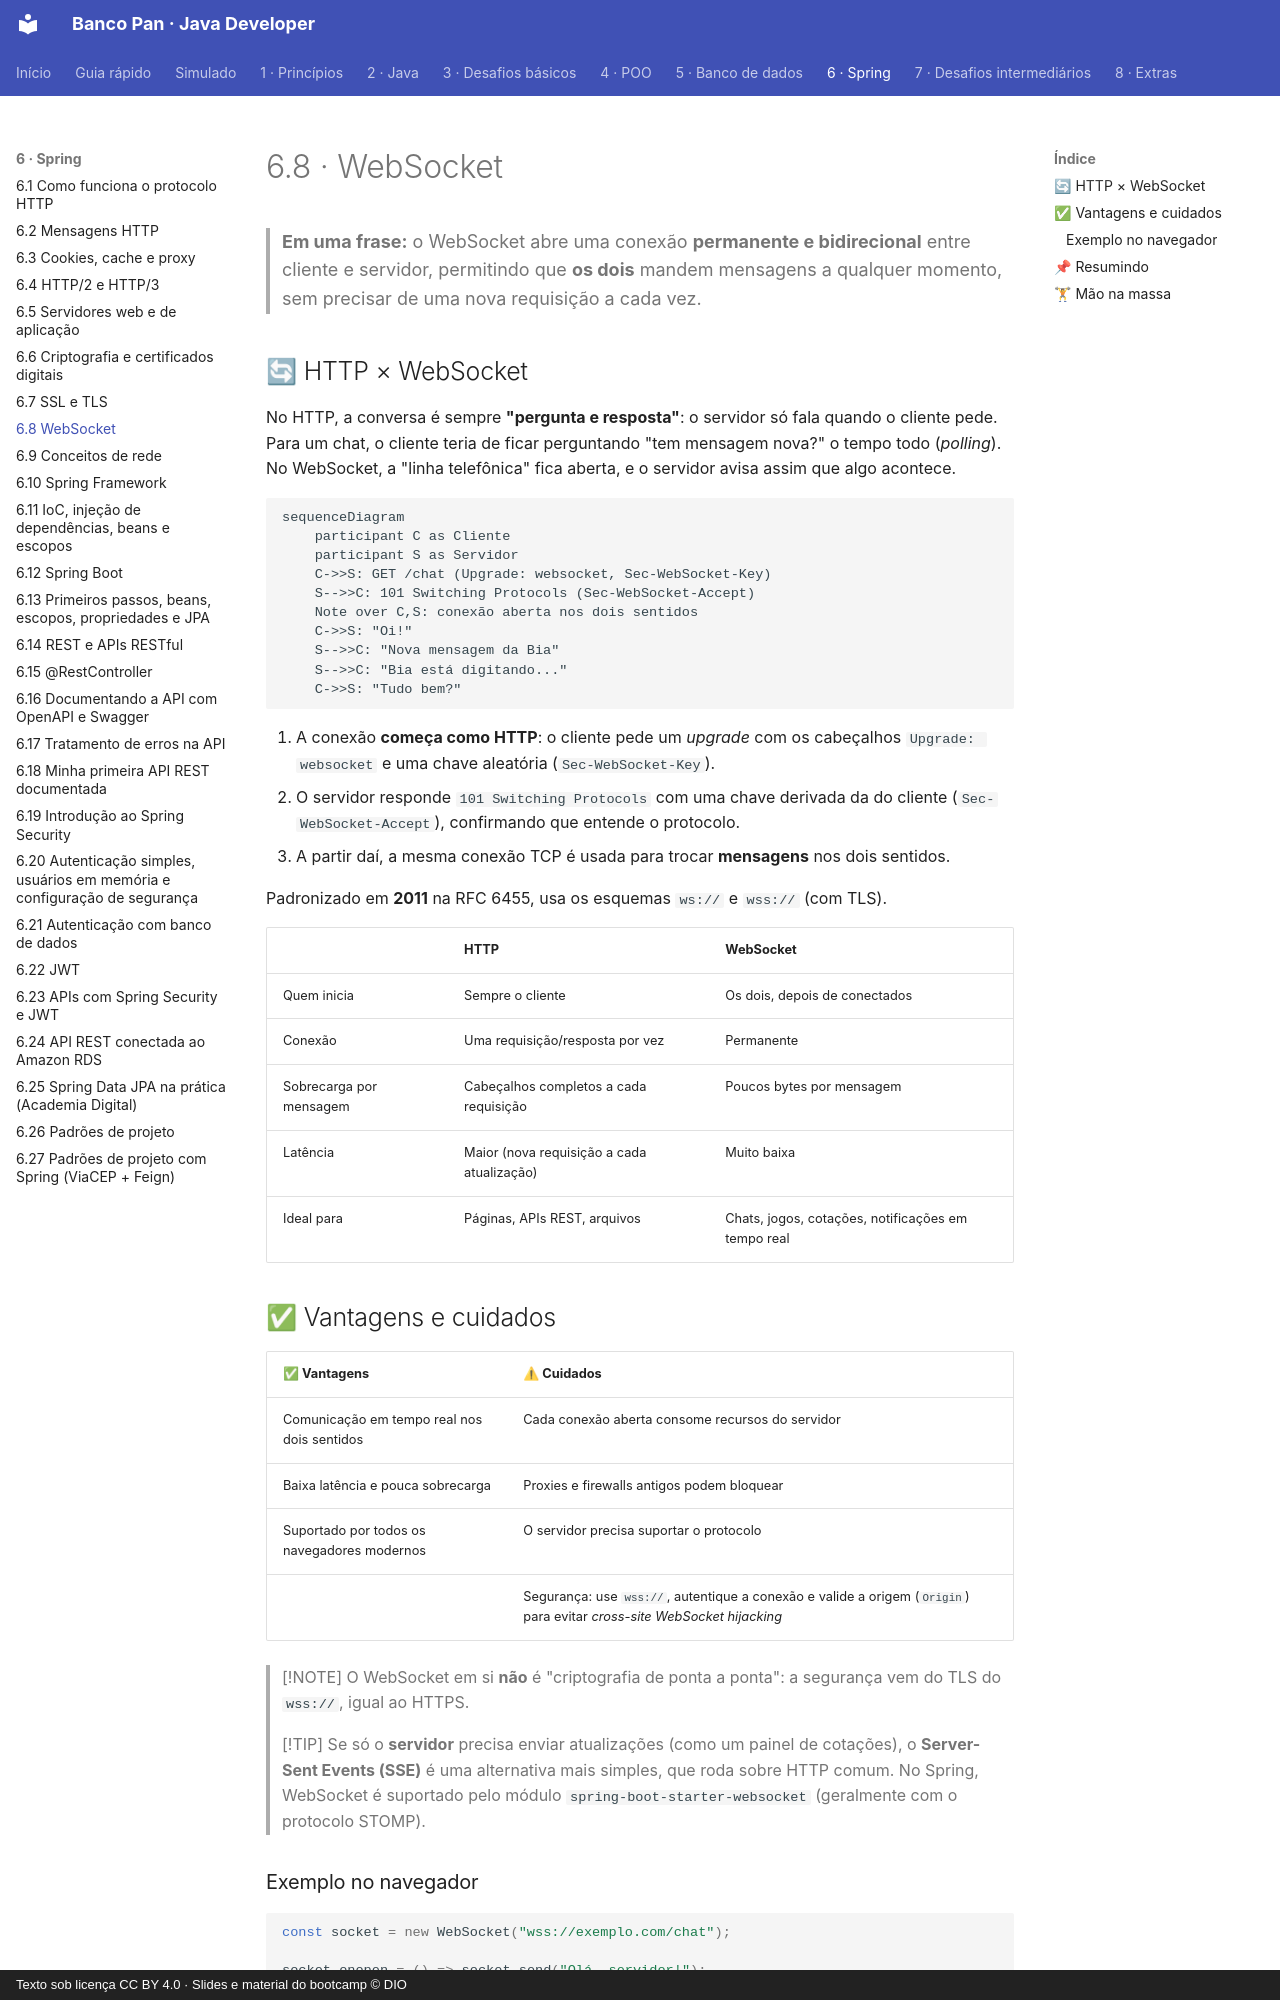

repository: Joshpcbrrj/Dio-Banco_Pan-Java_developer · page: 06-spring/08-websocket/index.html · generator: mkdocs · copyright: Texto sob licença CC BY 4.0 · Slides e material do bootcamp © DIO

# 6.8 · WebSocket

> **Em uma frase:** o WebSocket abre uma conexão **permanente e bidirecional** entre cliente e servidor, permitindo que **os dois** mandem mensagens a qualquer momento, sem precisar de uma nova requisição a cada vez.

## 🔄 HTTP × WebSocket

No HTTP, a conversa é sempre **"pergunta e resposta"**: o servidor só fala quando o cliente pede. Para um chat, o cliente teria de ficar perguntando "tem mensagem nova?" o tempo todo (*polling*). No WebSocket, a "linha telefônica" fica aberta, e o servidor avisa assim que algo acontece.

```mermaid
sequenceDiagram
    participant C as Cliente
    participant S as Servidor
    C->>S: GET /chat (Upgrade: websocket, Sec-WebSocket-Key)
    S-->>C: 101 Switching Protocols (Sec-WebSocket-Accept)
    Note over C,S: conexão aberta nos dois sentidos
    C->>S: "Oi!"
    S-->>C: "Nova mensagem da Bia"
    S-->>C: "Bia está digitando..."
    C->>S: "Tudo bem?"
```

1. A conexão **começa como HTTP**: o cliente pede um *upgrade* com os cabeçalhos `Upgrade: websocket` e uma chave aleatória (`Sec-WebSocket-Key`).
2. O servidor responde `101 Switching Protocols` com uma chave derivada da do cliente (`Sec-WebSocket-Accept`), confirmando que entende o protocolo.
3. A partir daí, a mesma conexão TCP é usada para trocar **mensagens** nos dois sentidos.

Padronizado em **2011** na RFC 6455, usa os esquemas `ws://` e `wss://` (com TLS).

| | HTTP | WebSocket |
| --- | --- | --- |
| Quem inicia | Sempre o cliente | Os dois, depois de conectados |
| Conexão | Uma requisição/resposta por vez | Permanente |
| Sobrecarga por mensagem | Cabeçalhos completos a cada requisição | Poucos bytes por mensagem |
| Latência | Maior (nova requisição a cada atualização) | Muito baixa |
| Ideal para | Páginas, APIs REST, arquivos | Chats, jogos, cotações, notificações em tempo real |

## ✅ Vantagens e cuidados

| ✅ Vantagens | ⚠ Cuidados |
| --- | --- |
| Comunicação em tempo real nos dois sentidos | Cada conexão aberta consome recursos do servidor |
| Baixa latência e pouca sobrecarga | Proxies e firewalls antigos podem bloquear |
| Suportado por todos os navegadores modernos | O servidor precisa suportar o protocolo |
| | Segurança: use `wss://`, autentique a conexão e valide a origem (`Origin`) para evitar *cross-site WebSocket hijacking* |

> [!NOTE]
> O WebSocket em si **não** é "criptografia de ponta a ponta": a segurança vem do TLS do `wss://`, igual ao HTTPS.

> [!TIP]
> Se só o **servidor** precisa enviar atualizações (como um painel de cotações), o **Server-Sent Events (SSE)** é uma alternativa mais simples, que roda sobre HTTP comum. No Spring, WebSocket é suportado pelo módulo `spring-boot-starter-websocket` (geralmente com o protocolo STOMP).
